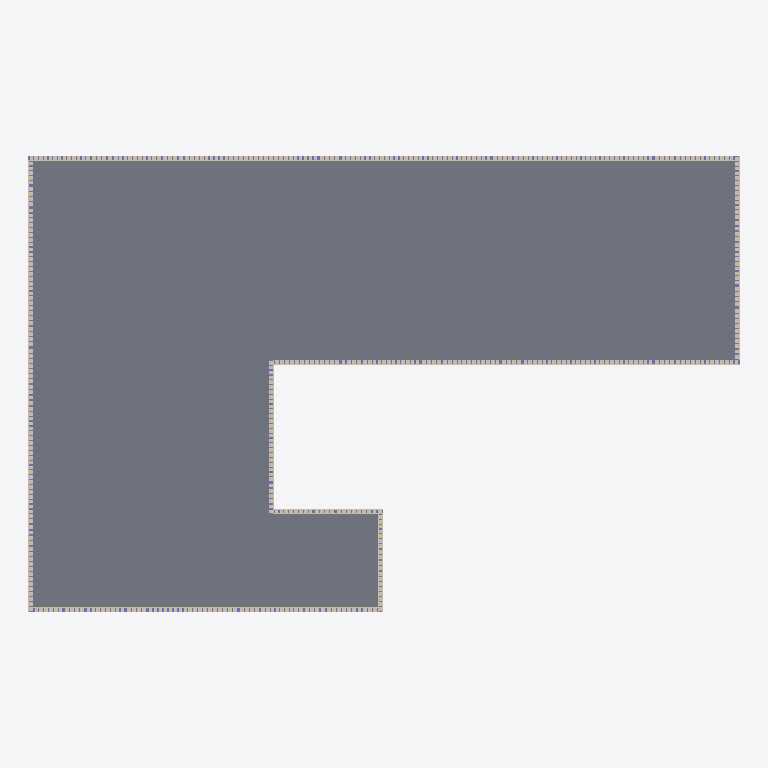
Plan cut of the same IFC building model at storey 'Level 3' (level 6.10 m, cut at 7.50 m), seen from above with north up, elements coloured by IFC class: 8 walls (beige), 1 slab (grey). Cut surfaces are drawn darker.
Extent 29.8 m × 19.1 m × 6.7 m (x, y, z). Storeys (3): Level 1 at -0.61 m; Level 2 at 3.05 m; Level 3 at 6.10 m. Elements (2882): 2790 IfcColumnStandardCase, 42 IfcWindow, 32 IfcWall, 16 IfcDoor, 2 IfcSlab.

HEADER;
FILE_DESCRIPTION((''),'2;1');
FILE_NAME('','2018-06-05T16:20:53',(''),(''),'Xbim File Processor version 4.0.0.0','Xbim version 4.0.0.0','');
FILE_SCHEMA(('IFC4'));
ENDSEC;
DATA;
#115=IFCPROJECT('04iTrrTDfDvAWFPJkMH_wp',#42,'Project Number',$,$,'Project Name','Project Status',(#106),#101);
#4327=IFCSITE('04iTrrTDfDvAWFPJkMH_wn',#42,'Default',$,'',#4326,$,$,.ELEMENT.,$,$,$,$,$);
#130=IFCBUILDING('04iTrrTDfDvAWFPJkMH_wo',#42,'',$,$,#33,$,'',.ELEMENT.,$,$,$);
#145=IFCBUILDINGSTOREY('04iTrrTDfDvAWFPJjfk15T',#42,'Level 1',$,$,#143,$,'Level 1',.ELEMENT.,-2.0);
#151=IFCBUILDINGSTOREY('04iTrrTDfDvAWFPJjfk3UP',#42,'Level 2',$,$,#150,$,'Level 2',.ELEMENT.,9.99999999999844);
#157=IFCBUILDINGSTOREY('04iTrrTDfDvAWFPJjflAxr',#42,'Level 3',$,$,#156,$,'Level 3',.ELEMENT.,20.0);
#3967=IFCSLAB('2N2Ds0kKr7w8iJSKIrnqvQ',#42,'Floor:Wood Joist 10" - Ceramic Tile:311884',$,'Floor:Wood Joist 10" - Ceramic Tile',#3914,#3963,'311884',.FLOOR.);
#2177=IFCWALL('2N2Ds0kKr7w8iJSKIrnqpo',#42,'Basic Wall:Generic - 8":311524',$,'Basic Wall:Generic - 8":249',#2154,#2173,'311524',.NOTDEFINED.);
#2217=IFCWALL('2N2Ds0kKr7w8iJSKIrnqp_',#42,'Basic Wall:Generic - 8":311528',$,'Basic Wall:Generic - 8":249',#2195,#2213,'311528',.NOTDEFINED.);
#2297=IFCWALL('2N2Ds0kKr7w8iJSKIrnqpw',#42,'Basic Wall:Generic - 8":311532',$,'Basic Wall:Generic - 8":249',#2275,#2293,'311532',.NOTDEFINED.);
#2377=IFCWALL('2N2Ds0kKr7w8iJSKIrnqpc',#42,'Basic Wall:Generic - 8":311536',$,'Basic Wall:Generic - 8":249',#2355,#2373,'311536',.NOTDEFINED.);
#2257=IFCWALL('2N2Ds0kKr7w8iJSKIrnqpy',#42,'Basic Wall:Generic - 8":311530',$,'Basic Wall:Generic - 8":249',#2235,#2253,'311530',.NOTDEFINED.);
#2337=IFCWALL('2N2Ds0kKr7w8iJSKIrnqpu',#42,'Basic Wall:Generic - 8":311534',$,'Basic Wall:Generic - 8":249',#2315,#2333,'311534',.NOTDEFINED.);
#2417=IFCWALL('2N2Ds0kKr7w8iJSKIrnqpa',#42,'Basic Wall:Generic - 8":311538',$,'Basic Wall:Generic - 8":249',#2395,#2413,'311538',.NOTDEFINED.);
#2457=IFCWALL('2N2Ds0kKr7w8iJSKIrnqpY',#42,'Basic Wall:Generic - 8":311540',$,'Basic Wall:Generic - 8":249',#2435,#2453,'311540',.NOTDEFINED.);
ENDSEC;